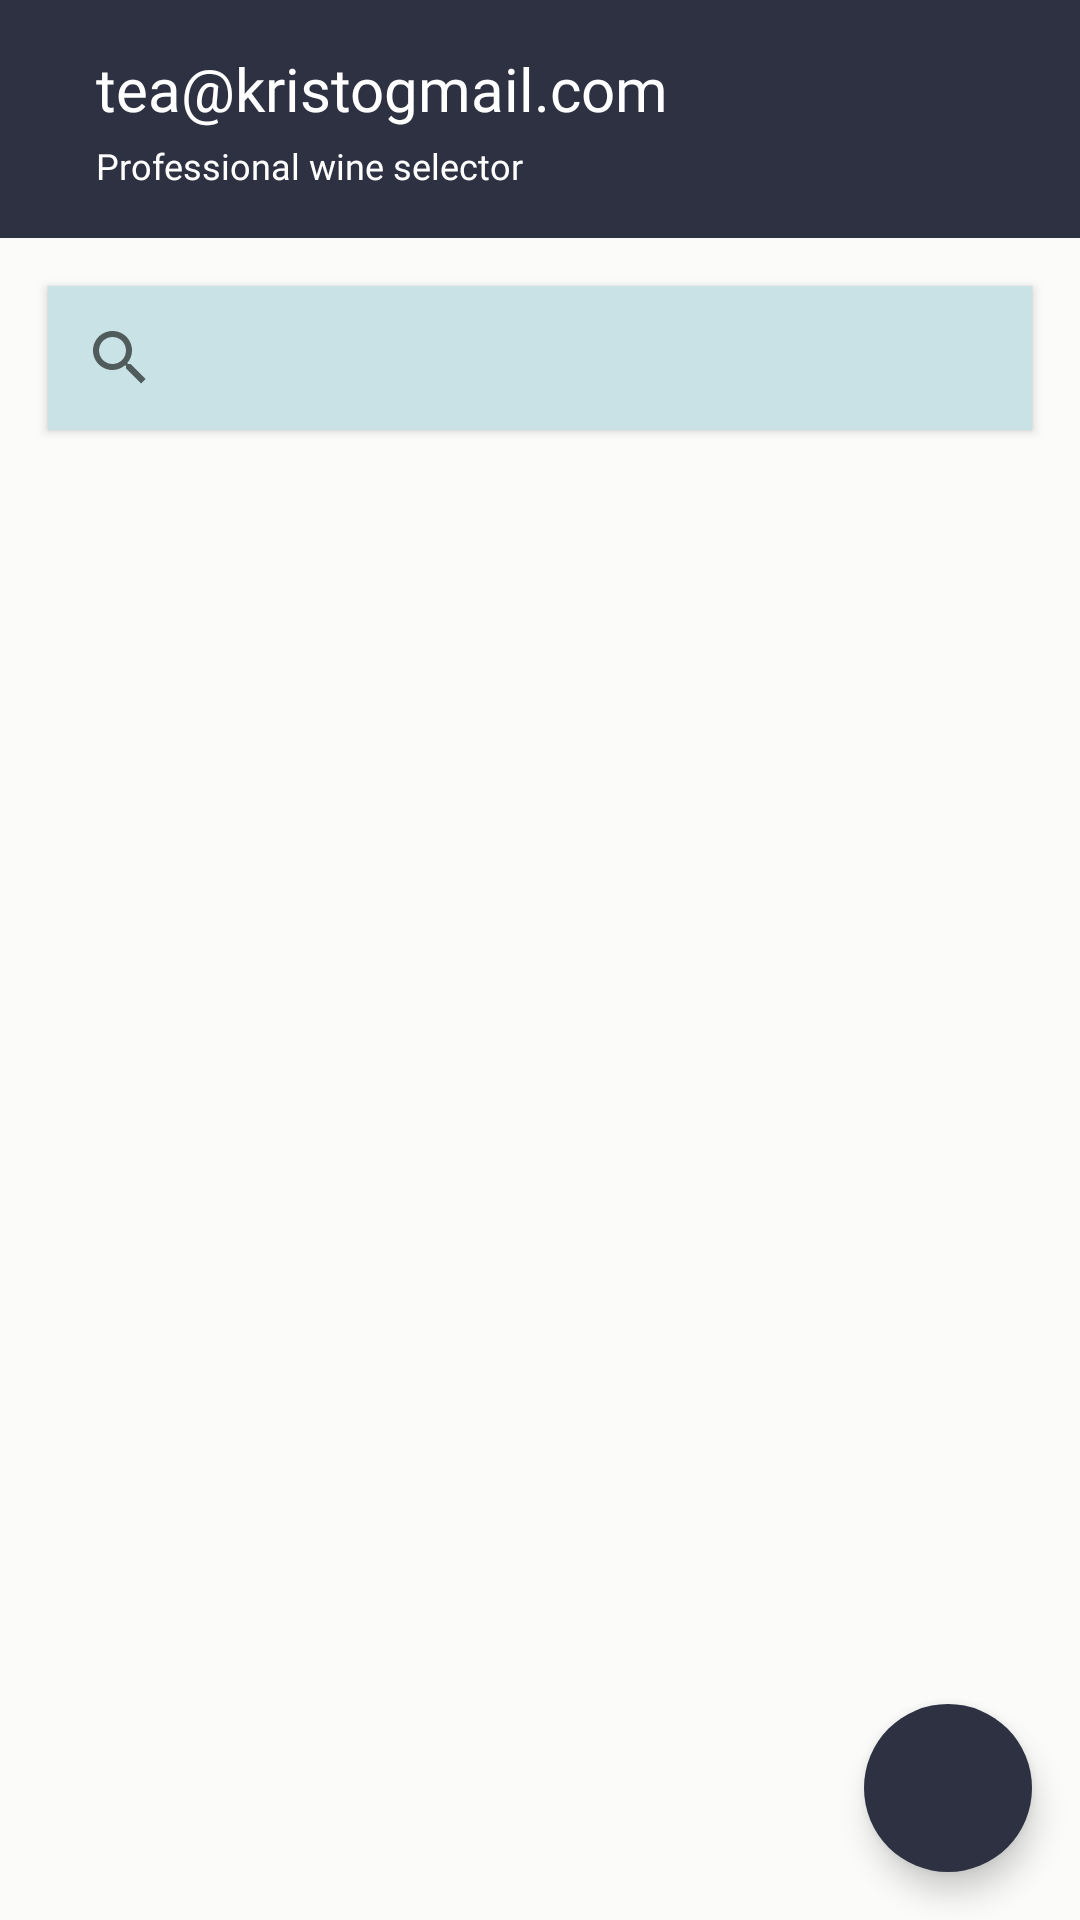

Write the Android layout XML for this screen, with the resource values it uses.
<!-- AndroidManifest.xml: application theme Theme.Vinoteka -->
<!-- res/layout/fragment_home.xml -->
<?xml version="1.0" encoding="utf-8"?>
<androidx.constraintlayout.widget.ConstraintLayout xmlns:android="http://schemas.android.com/apk/res/android"
    xmlns:app="http://schemas.android.com/apk/res-auto"
    xmlns:tools="http://schemas.android.com/tools"
    android:layout_width="match_parent"
    android:layout_height="match_parent"
    android:background="#1aD6D5C9"
    tools:context=".view.fragment.WineDetailsFragment">

    <androidx.constraintlayout.widget.ConstraintLayout
        android:id="@+id/cl_welcome"
        android:layout_width="match_parent"
        android:layout_height="wrap_content"
        android:padding="16dp"
        android:background="@color/bgColor"
        app:layout_constraintStart_toStartOf="parent"
        app:layout_constraintTop_toTopOf="parent">

        <TextView
            android:id="@+id/tv_admin_name"
            android:layout_width="0dp"
            android:layout_height="wrap_content"
            android:fontFamily="@font/montserrat_semibold"
            android:text="tea@kristogmail.com"
            android:textColor="@color/white"
            android:textSize="20sp"
            app:layout_constraintStart_toStartOf="parent"
            app:layout_constraintTop_toTopOf="parent" />

        <TextView
            android:id="@+id/tv_expert"
            android:layout_width="0dp"
            android:layout_height="wrap_content"
            android:layout_marginTop="4dp"
            android:fontFamily="@font/montserrat_semibold"
            android:text="@string/professional_wine_selector"
            android:textColor="@color/white"
            android:textSize="12sp"
            app:layout_constraintStart_toStartOf="parent"
            app:layout_constraintTop_toBottomOf="@id/tv_admin_name" />
    </androidx.constraintlayout.widget.ConstraintLayout>

    <androidx.appcompat.widget.SearchView
        android:id="@+id/searchView"
        android:layout_width="0dp"
        android:layout_height="wrap_content"
        android:background="#c8e2e6"
        android:elevation="2dp"
        android:layout_margin="16dp"
        app:layout_constraintEnd_toEndOf="parent"
        app:layout_constraintStart_toStartOf="parent"
        app:layout_constraintTop_toBottomOf="@id/cl_welcome"/>

    <androidx.recyclerview.widget.RecyclerView
        android:id="@+id/rv_wine_list"
        android:layout_width="0dp"
        android:layout_height="0dp"
        tools:listitem="@layout/item_wine_product"
        app:layout_constraintBottom_toBottomOf="parent"
        app:layout_constraintEnd_toEndOf="parent"
        app:layout_constraintStart_toStartOf="parent"
        app:layout_constraintTop_toBottomOf="@+id/searchView" />

    <com.google.android.material.floatingactionbutton.FloatingActionButton
        android:id="@+id/btn_add"
        android:layout_width="wrap_content"
        android:layout_height="wrap_content"
        android:layout_gravity="end|bottom"
        android:layout_margin="16dp"
        android:backgroundTint="@color/bgColor"
        android:src="@drawable/ic_add"
        app:rippleColor="@color/bgColor"
        app:borderWidth="0dp"
        app:layout_constraintBottom_toBottomOf="parent"
        app:layout_constraintEnd_toEndOf="parent"
        app:tint="@color/white" />

</androidx.constraintlayout.widget.ConstraintLayout>
<!-- res/layout/item_wine_product.xml (included above) -->
<?xml version="1.0" encoding="utf-8"?>
<androidx.cardview.widget.CardView
    xmlns:android="http://schemas.android.com/apk/res/android"
    xmlns:app="http://schemas.android.com/apk/res-auto"
    android:layout_width="200dp"
    android:layout_height="wrap_content"
    app:cardCornerRadius="8dp"
    app:cardUseCompatPadding="true">

    <androidx.constraintlayout.widget.ConstraintLayout
        android:layout_width="match_parent"
        android:layout_height="wrap_content"
        android:padding="16dp">

        <ImageView
            android:id="@+id/btnDelete"
            android:layout_width="32dp"
            android:layout_height="32dp"
            android:scaleType="centerCrop"
            android:src="@drawable/ic_delete"
            app:layout_constraintEnd_toEndOf="parent"
            app:layout_constraintTop_toTopOf="parent" />

        <ImageView
            android:id="@+id/wineImage"
            android:layout_width="200dp"
            android:layout_height="200dp"
            android:scaleType="fitCenter"
            android:src="@drawable/ic_wine_1"
            app:layout_constraintStart_toStartOf="parent"
            app:layout_constraintEnd_toEndOf="parent"
            app:layout_constraintTop_toBottomOf="@id/btnDelete" />

        <TextView
            android:id="@+id/wineName"
            android:layout_width="0dp"
            android:layout_height="wrap_content"
            android:text="Wine Name"
            android:textSize="16sp"
            android:textStyle="bold"
            android:gravity="center"
            android:textColor="@color/bgColor"
            android:fontFamily="@font/montserrat_semibold"
            app:layout_constraintEnd_toEndOf="parent"
            app:layout_constraintStart_toStartOf="parent"
            app:layout_constraintTop_toBottomOf="@id/wineImage"
            app:layout_constraintBottom_toTopOf="@id/wineHarvest"
            android:layout_marginTop="16dp" />

        <TextView
            android:id="@+id/wineHarvest"
            android:layout_width="0dp"
            android:layout_height="wrap_content"
            android:text="Wine Name"
            android:textSize="16sp"
            android:textStyle="bold"
            android:gravity="center"
            android:fontFamily="@font/montserrat_semibold"
            app:layout_constraintEnd_toEndOf="parent"
            app:layout_constraintStart_toStartOf="parent"
            app:layout_constraintTop_toBottomOf="@id/wineName" />

        <TextView
            android:id="@+id/winePrice"
            android:layout_width="0dp"
            android:layout_height="wrap_content"
            android:text="@string/cijena_1_s_eur"
            android:textSize="16sp"
            android:gravity="center"
            android:textColor="@color/bgColor"
            android:fontFamily="@font/montserrat_semibold"
            app:layout_constraintStart_toStartOf="parent"
            app:layout_constraintEnd_toEndOf="parent"
            app:layout_constraintTop_toBottomOf="@id/wineHarvest"
            android:layout_marginTop="8dp" />

    </androidx.constraintlayout.widget.ConstraintLayout>

</androidx.cardview.widget.CardView>
<!-- resources referenced by this layout -->
<resources>
  <color name="bgColor">#2D3142</color>
  <color name="white">#FFFFFF</color>
  <!-- drawable ic_delete (drawable) -->
  <vector android:height="24dp" android:tint="#CD2121"
      android:viewportHeight="24" android:viewportWidth="24"
      android:width="24dp" xmlns:android="http://schemas.android.com/apk/res/android">
      <path android:fillColor="@android:color/white" android:pathData="M6,19c0,1.1 0.9,2 2,2h8c1.1,0 2,-0.9 2,-2V7H6v12zM19,4h-3.5l-1,-1h-5l-1,1H5v2h14V4z"/>
  </vector>
  <!-- drawable ic_wine_1: png bitmap (drawable, 34145 bytes) -->
  <string name="cijena_1_s_eur">%1$s €</string>
  <string name="professional_wine_selector">Professional wine selector</string>
  <style name="Theme.Vinoteka" parent="Theme.MaterialComponents.DayNight.NoActionBar">
          <item name="colorPrimary">#FFFFFF</item>
  
          <item name="android:windowLightStatusBar">true</item>
          <item name="colorPrimaryDark" tools:targetApi="23">@color/bgColor</item>
          <item name="materialButtonStyle">@style/CustomBtn</item>
          <item name="editTextStyle">@style/CustomInputField</item>
          <item name="android:textViewStyle">@style/CustomTextView</item>
          <item name="android:textColorHint">@color/colorPrimary</item>
          <item name="colorAccent">@color/btnColor</item>
      </style>
  <style name="CustomBtn" parent="Widget.AppCompat.Button.Borderless">
          <item name="android:textColor">?attr/colorPrimary</item>
          <item name="android:background">@drawable/btn_primary</item>
      </style>
  <style name="CustomInputField" parent="Widget.AppCompat.EditText">
          <item name="android:textSize">16sp</item>
      </style>
  <style name="CustomTextView" parent="Widget.AppCompat.TextView">
          <item name="android:paddingStart">16dp</item>
          <item name="android:textSize">16sp</item>
      </style>
  <color name="colorPrimary">#6D454C</color>
  <color name="btnColor">#2D3142</color>
  <!-- drawable btn_primary (drawable) -->
  <?xml version="1.0" encoding="utf-8"?>
  <selector xmlns:android="http://schemas.android.com/apk/res/android">
      <item android:state_enabled="true">
          <shape android:shape="rectangle">
              <corners android:radius="20px" />
              <solid android:color="@color/btnColor" />
          </shape>
      </item>
  </selector>
</resources>
